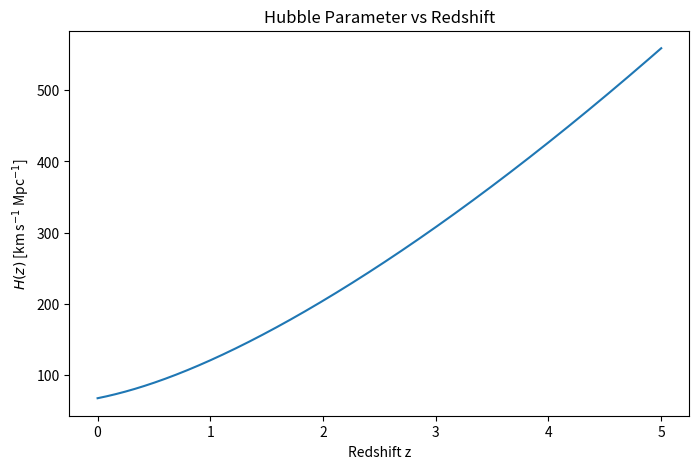
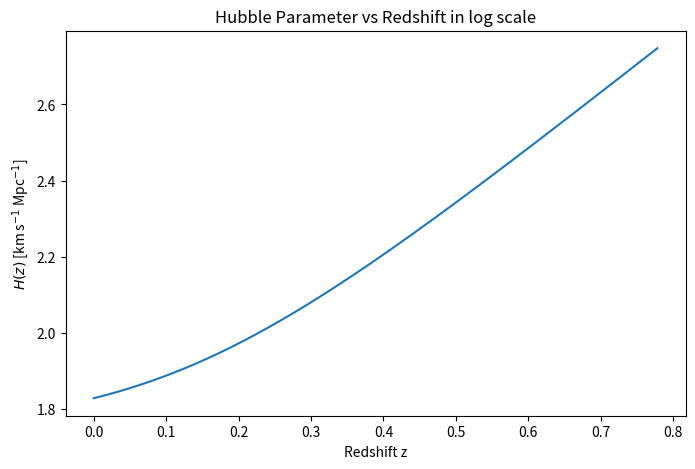
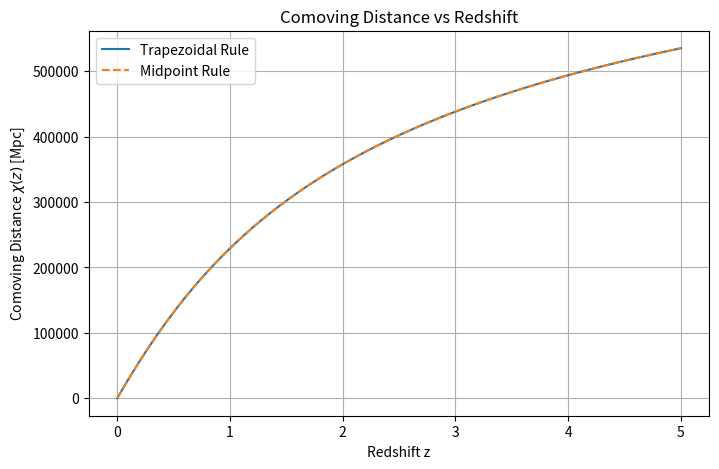
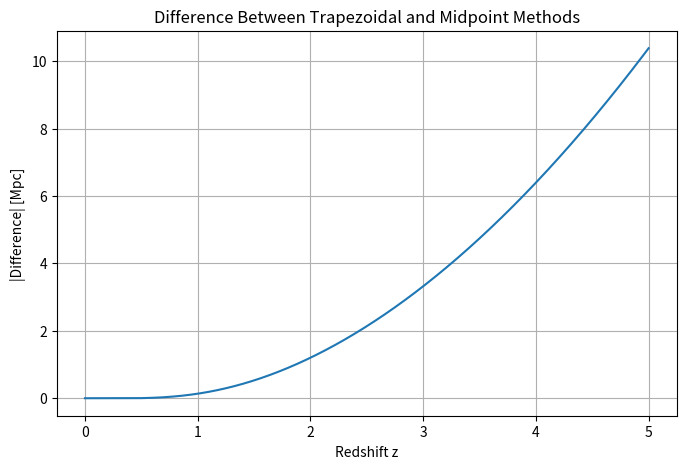
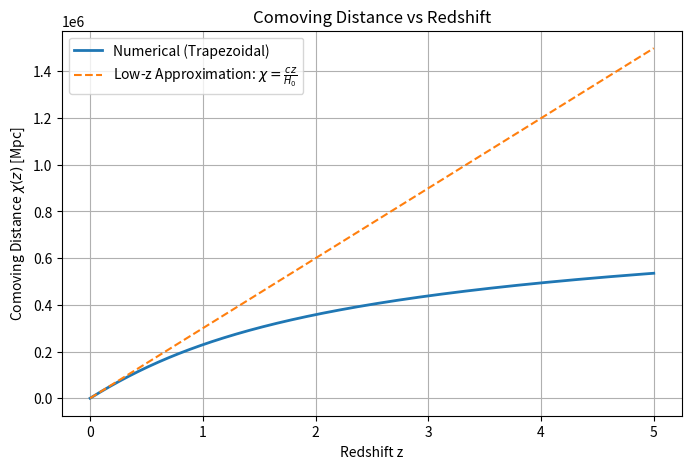
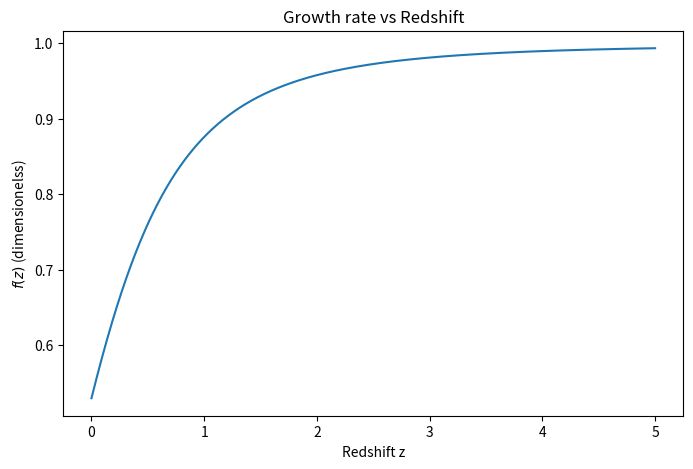
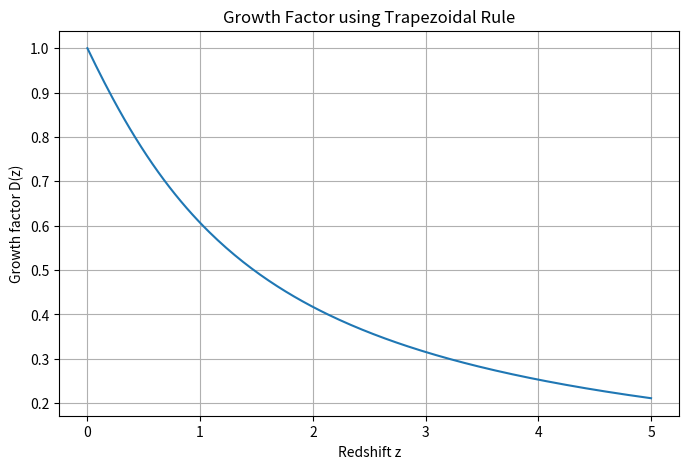
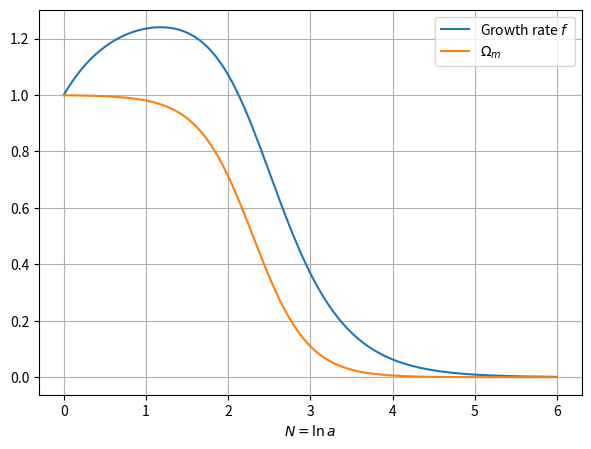
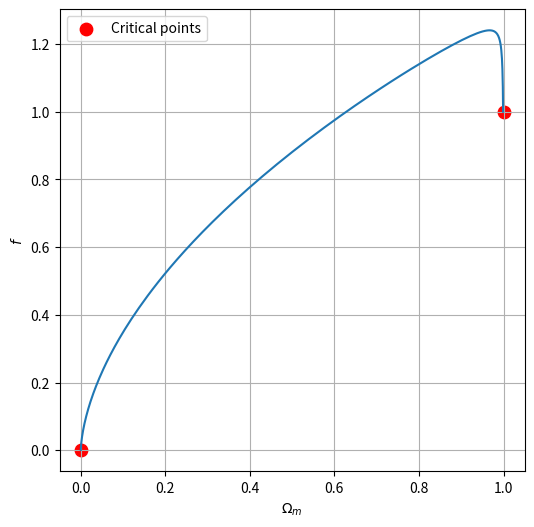
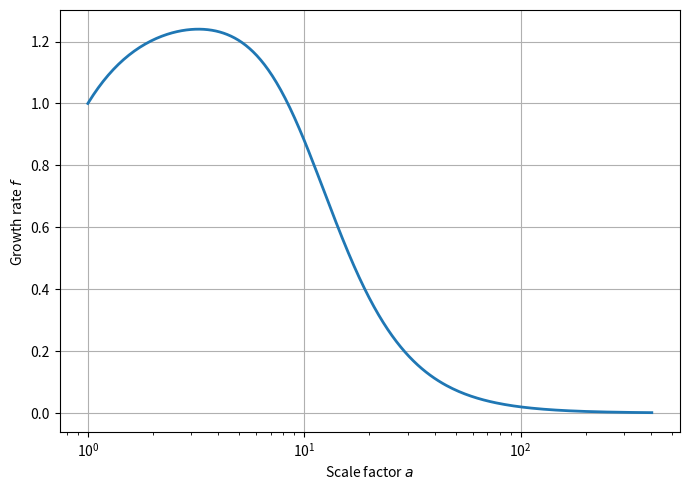
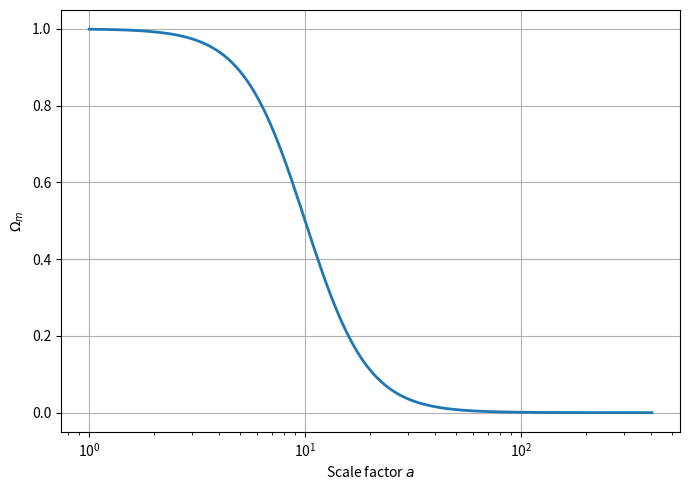
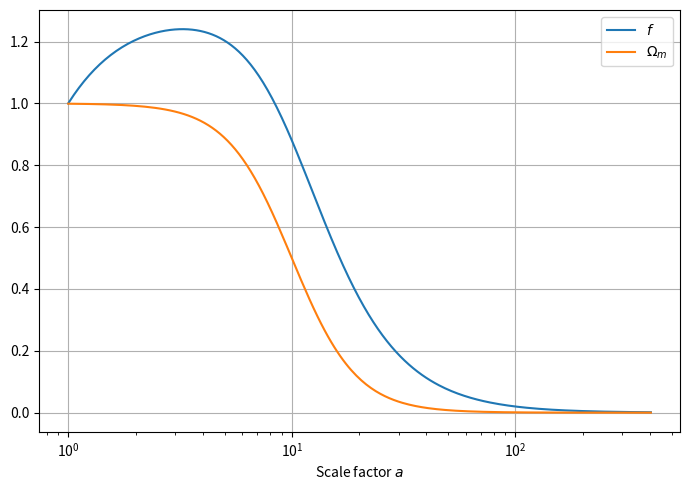
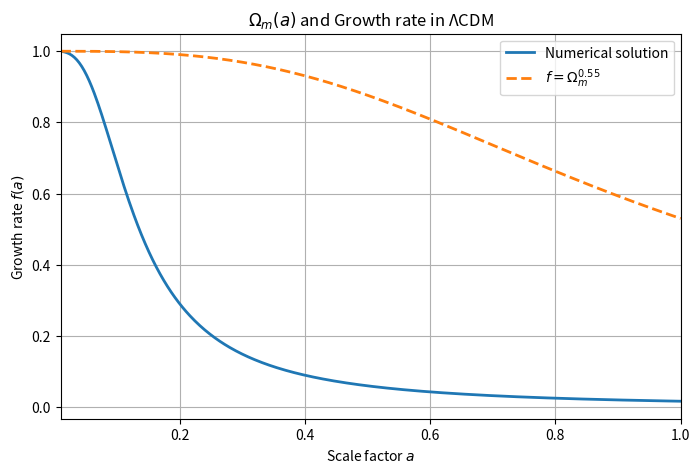
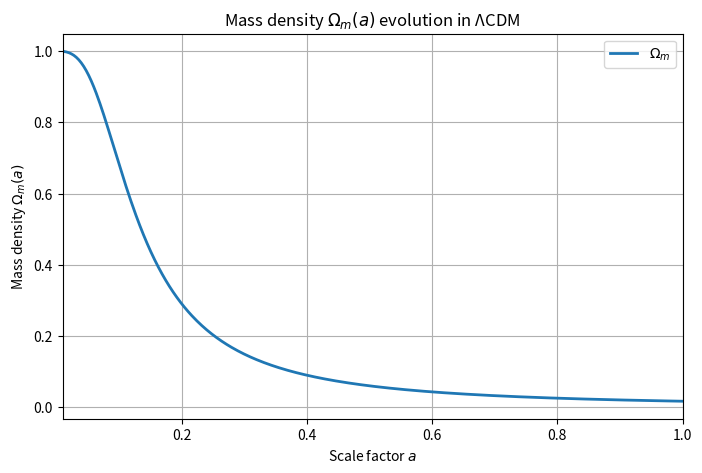
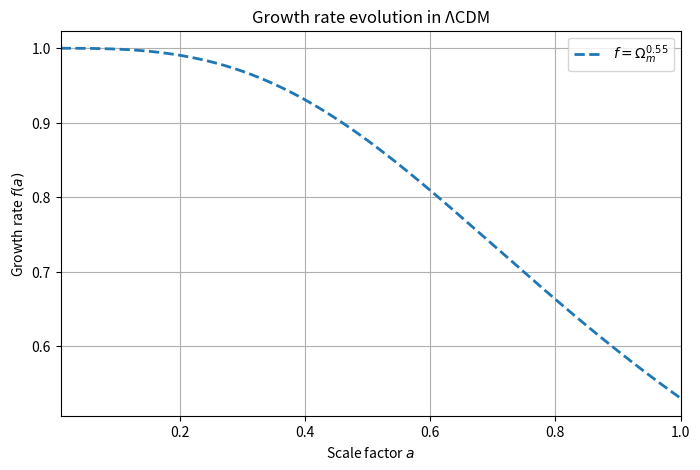

Here is the Python script that generated these plots, in order:
# Hubble parameter vs z
# Sibusiso Mathebula
# 24/06/2026


import numpy as np
import scipy as sp
from scipy.integrate import solve_ivp
import matplotlib.pyplot as plt



# Cosmological parameters
H0 = 67.36
Omega_m = 0.3153
Omega_r = 9.2e-5
Omega_k=0.0
Omega_l = 0.6847

def Hubble(z):
    return H0 * np.sqrt(
        Omega_r * (1 + z)**4 +
        Omega_m * (1 + z)**3 +
        Omega_k * (1 + z)**2 +
        Omega_l
    )

# Redshift range
z = np.linspace(0, 5, 1000)

# H(z)
Hz = Hubble(z)

# Plot
plt.figure(figsize=(8,5))
plt.plot(z, Hz)
plt.xlabel("Redshift z")
plt.ylabel(r"$H(z)$ [km s$^{-1}$ Mpc$^{-1}$]")
plt.title("Hubble Parameter vs Redshift")
plt.show()

plt.figure(figsize=(8,5))
plt.plot(np.log10(z+1),np.log10( Hz))
plt.xlabel("Redshift z")
plt.ylabel(r"$H(z)$ [km s$^{-1}$ Mpc$^{-1}$]")
plt.title("Hubble Parameter vs Redshift in log scale")
plt.show()



import numpy as np

# Cosmology parameters
Om = 0.3
Ol = 0.7
Ok = 0.0

c = 299792.458      # km/s
H0 = 70.0           # km/s/Mpc

def E(z):
   
    return Hubble(z) / H0

def f(z):
    return c / E(z)

def comoving_trapezoidal(z, N=1000):
    z_vals = np.linspace(0, z, N+1)
    h = z / N

    integral = (h/2) * (
        f(z_vals[0]) +
        2*np.sum(f(z_vals[1:N])) +
        f(z_vals[N])
    )

    return  integral

print(comoving_trapezoidal(1.0))

def comoving_midpoint(z, N=1000):
    h = z / N
    z_mid = np.linspace(h/2, z - h/2, N)

    integral = h * np.sum(f(z_mid))

    return  integral

print(comoving_midpoint(1.0))

z_values = np.linspace(0, 5, 1000)

chi_trap = []
chi_mid = []

N = 200  # subdivisions for integration

for z in z_values:
    chi_trap.append(comoving_trapezoidal(z, N))
    chi_mid.append(comoving_midpoint(z, N))

chi_trap = np.array(chi_trap)
chi_mid = np.array(chi_mid)

plt.figure(figsize=(8,5))

plt.plot(z_values, chi_trap, label="Trapezoidal Rule")
plt.plot(z_values, chi_mid, label="Midpoint Rule", linestyle="--")

plt.xlabel("Redshift z")
plt.ylabel("Comoving Distance $\chi (z)$ [Mpc]")
plt.title("Comoving Distance vs Redshift")
plt.grid(True)
plt.legend()

plt.show()

error = np.abs(chi_trap - chi_mid)

plt.figure(figsize=(8,5))

plt.plot(z_values, error)

plt.xlabel("Redshift z")
plt.ylabel("|Difference| [Mpc]")
plt.title("Difference Between Trapezoidal and Midpoint Methods")
plt.grid(True)

plt.show()

# Low-z approximation
chi_lowz =  c*z_values

import matplotlib.pyplot as plt

plt.figure(figsize=(8,5))

plt.plot(z_values, chi_trap,
         label='Numerical (Trapezoidal)',
         linewidth=2)

plt.plot(z_values, chi_lowz,
         '--',
         label=r'Low-z Approximation: $\chi=\frac{cz}{H_0}$')

plt.xlabel("Redshift z")
plt.ylabel("Comoving Distance $\chi(z)$ [Mpc]")
plt.title("Comoving Distance vs Redshift")

plt.legend()
plt.grid(True)

plt.show()


def Omega_mass(z):
    return (Omega_m*((1+z)**3))/(E(z)**2)

def Growth_rate(z):
    return ((Omega_mass(z))**(0.55))


plt.figure(figsize=(8,5))
plt.plot(z_values, Growth_rate(z_values))
plt.xlabel("Redshift z")
plt.ylabel(r"$f(z)$ (dimensionelss)")
plt.title("Growth rate vs Redshift")
plt.show()

def trapezoidal_integral(func, a, b, N):
    z = np.linspace(a, b, N+1)
    y = func(z)
    h = (b-a)/N

    integral = h*(0.5*y[0] + np.sum(y[1:-1]) + 0.5*y[-1])
    return integral    # <-- Missing return statement


def integrand(z):
    return Growth_rate(z)/(1+z)

# Growth factor
def growth_factor(z, N=1000):
    I = trapezoidal_integral(integrand, 0, z, N)
    return np.exp(-I)

# Generate values
z_values = np.linspace(0, 5, 200)
D_values = np.array([growth_factor(z) for z in z_values])

# Plot
plt.figure(figsize=(8,5))
plt.plot(z_values, D_values)
plt.xlabel("Redshift z")
plt.ylabel("Growth factor D(z)")
plt.title("Growth Factor using Trapezoidal Rule")
plt.grid(True)
plt.show()



    
import numpy as np
import matplotlib.pyplot as plt
from scipy.integrate import solve_ivp

##################################################
# Autonomous system
##################################################

def system(N, y):
    f, Om = y

    df = 1.5*Om - 0.5*f*(4 - 3*Om + f)
    dOm = -3*(1-Om)*Om

    return [df, dOm]

##################################################
# Event functions
##################################################

# f' = 0
def event_df(N, y):
    f, Om = y
    return 1.5*Om - 0.5*f*(4 - 3*Om + f)

event_df.terminal = False
event_df.direction = 0


# Omega_m' = 0
def event_dOm(N, y):
    f, Om = y
    return -3*(1-Om)*Om

event_dOm.terminal = False
event_dOm.direction = 0


##################################################
# Initial conditions
##################################################

f0 = 1.0
Om0 = 0.999

y0 = [f0, Om0]

##################################################
# Integrate
##################################################

sol = solve_ivp(
    system,
    [0,6],
    y0,
    method='RK45',
    dense_output=True,
    rtol=1e-9,
    atol=1e-12,
    events=[event_df,event_dOm]
)

##################################################
# Plot
##################################################

N = sol.t
f = sol.y[0]
Om = sol.y[1]

plt.figure(figsize=(7,5))
plt.plot(N,f,label="Growth rate $f$")
plt.plot(N,Om,label=r"$\Omega_m$")
plt.xlabel(r"$N=\ln a$")
plt.grid(True)
plt.legend()
plt.show()


##################################################
# Phase portrait
##################################################

plt.figure(figsize=(6,6))
plt.plot(Om,f)

plt.scatter([1,0],[1,0],
            c='red',s=80,label='Critical points')

plt.xlabel(r'$\Omega_m$')
plt.ylabel(r'$f$')
plt.grid(True)
plt.legend()
plt.show()


##################################################
# Event outputs
##################################################

print("f'=0 events")
print(sol.t_events[0])

print()

print("Omega'=0 events")
print(sol.t_events[1])

##################################################
# Convert N -> a
##################################################

N = sol.t
a = np.exp(N)

f = sol.y[0]
Om = sol.y[1]

##################################################
# Growth rate vs scale factor
##################################################

plt.figure(figsize=(7,5))
plt.plot(a, f, lw=2)
plt.xlabel("Scale factor $a$")
plt.ylabel("Growth rate $f$")
plt.xscale('log')          # optional
plt.grid(True)
plt.tight_layout()
plt.show()

##################################################
# Matter density parameter vs scale factor
##################################################

plt.figure(figsize=(7,5))
plt.plot(a, Om, lw=2)
plt.xlabel("Scale factor $a$")
plt.ylabel(r"$\Omega_m$")
plt.xscale('log')          # optional
plt.grid(True)
plt.tight_layout()
plt.show()

##################################################
# Both quantities together
##################################################

plt.figure(figsize=(7,5))
plt.plot(a, f, label=r"$f$")
plt.plot(a, Om, label=r"$\Omega_m$")
plt.xlabel("Scale factor $a$")
plt.xscale('log')          # optional
plt.grid(True)
plt.legend()
plt.tight_layout()
plt.show()


import numpy as np
import matplotlib.pyplot as plt
from scipy.integrate import solve_ivp


# Cosmological parameters
Omega_m0 = 0.315
Omega_L0 = 0.685


# Coupled ODE system
def growth_system(x, y):
    """
    x = ln(a)
    y[0] = f
    y[1] = Omega_m
    """

    f, Om = y

    df_dx = (3/2)*Om - f*(0.5*(4 - 3*Om) + f)

    dOm_dx = -3*(1-Om)*Om

    return [df_dx, dOm_dx]


# Initial conditions
a_i = 0.01
x_i = np.log(a_i)

a_final = 1
x_final = np.log(a_final)

f_i = 1.0
Om_i = 0.999     # deep matter domination


# Solve ODE
solution = solve_ivp(
    growth_system,
    [x_i, x_final],
    [f_i, Om_i],
    dense_output=True,
    rtol=1e-10,
    atol=1e-10
)


# Create scale factor array
a = np.linspace(a_i, 1, 500)
x = np.log(a)


# Numerical solution
f_num, Om_num = solution.sol(x)


# Approximation f = Omega_m^0.55
Om_LCDM = (Omega_m0*a**(-3)) / (
    Omega_m0*a**(-3) + Omega_L0
)

f_approx = Om_LCDM**0.55


# Plot
plt.figure(figsize=(8,5))

plt.plot(
    a,
    f_num,
    label="Numerical solution",
    linewidth=2
)

plt.plot(
    a,
    f_approx,
    "--",
    label=r"$f=\Omega_m^{0.55}$",
    linewidth=2
)

plt.xlabel("Scale factor $a$")
plt.ylabel("Growth rate $f(a)$")

plt.title("$\Omega_m (a) $ and Growth rate in ΛCDM")

plt.legend()
plt.grid(True)

plt.xlim(0.01,1)

plt.show()

# Mass density
plt.figure(figsize=(8,5))

plt.plot(
    a,
    f_num,
    label="$\Omega_m$",
    linewidth=2
)

plt.xlabel("Scale factor $a$")
plt.ylabel("Mass density $\Omega_m(a)$")

plt.title("Mass density $\Omega_m(a)$ evolution in ΛCDM")

plt.legend()
plt.grid(True)

plt.xlim(0.01,1)

plt.show()



plt.figure(figsize=(8,5))
plt.plot(
    a,
    f_approx,
    "--",
    label=r"$f=\Omega_m^{0.55}$",
    linewidth=2
)

plt.xlabel("Scale factor $a$")
plt.ylabel("Growth rate $f(a)$")

plt.title("Growth rate evolution in ΛCDM")

plt.legend()
plt.grid(True)

plt.xlim(0.01,1)

plt.show()
